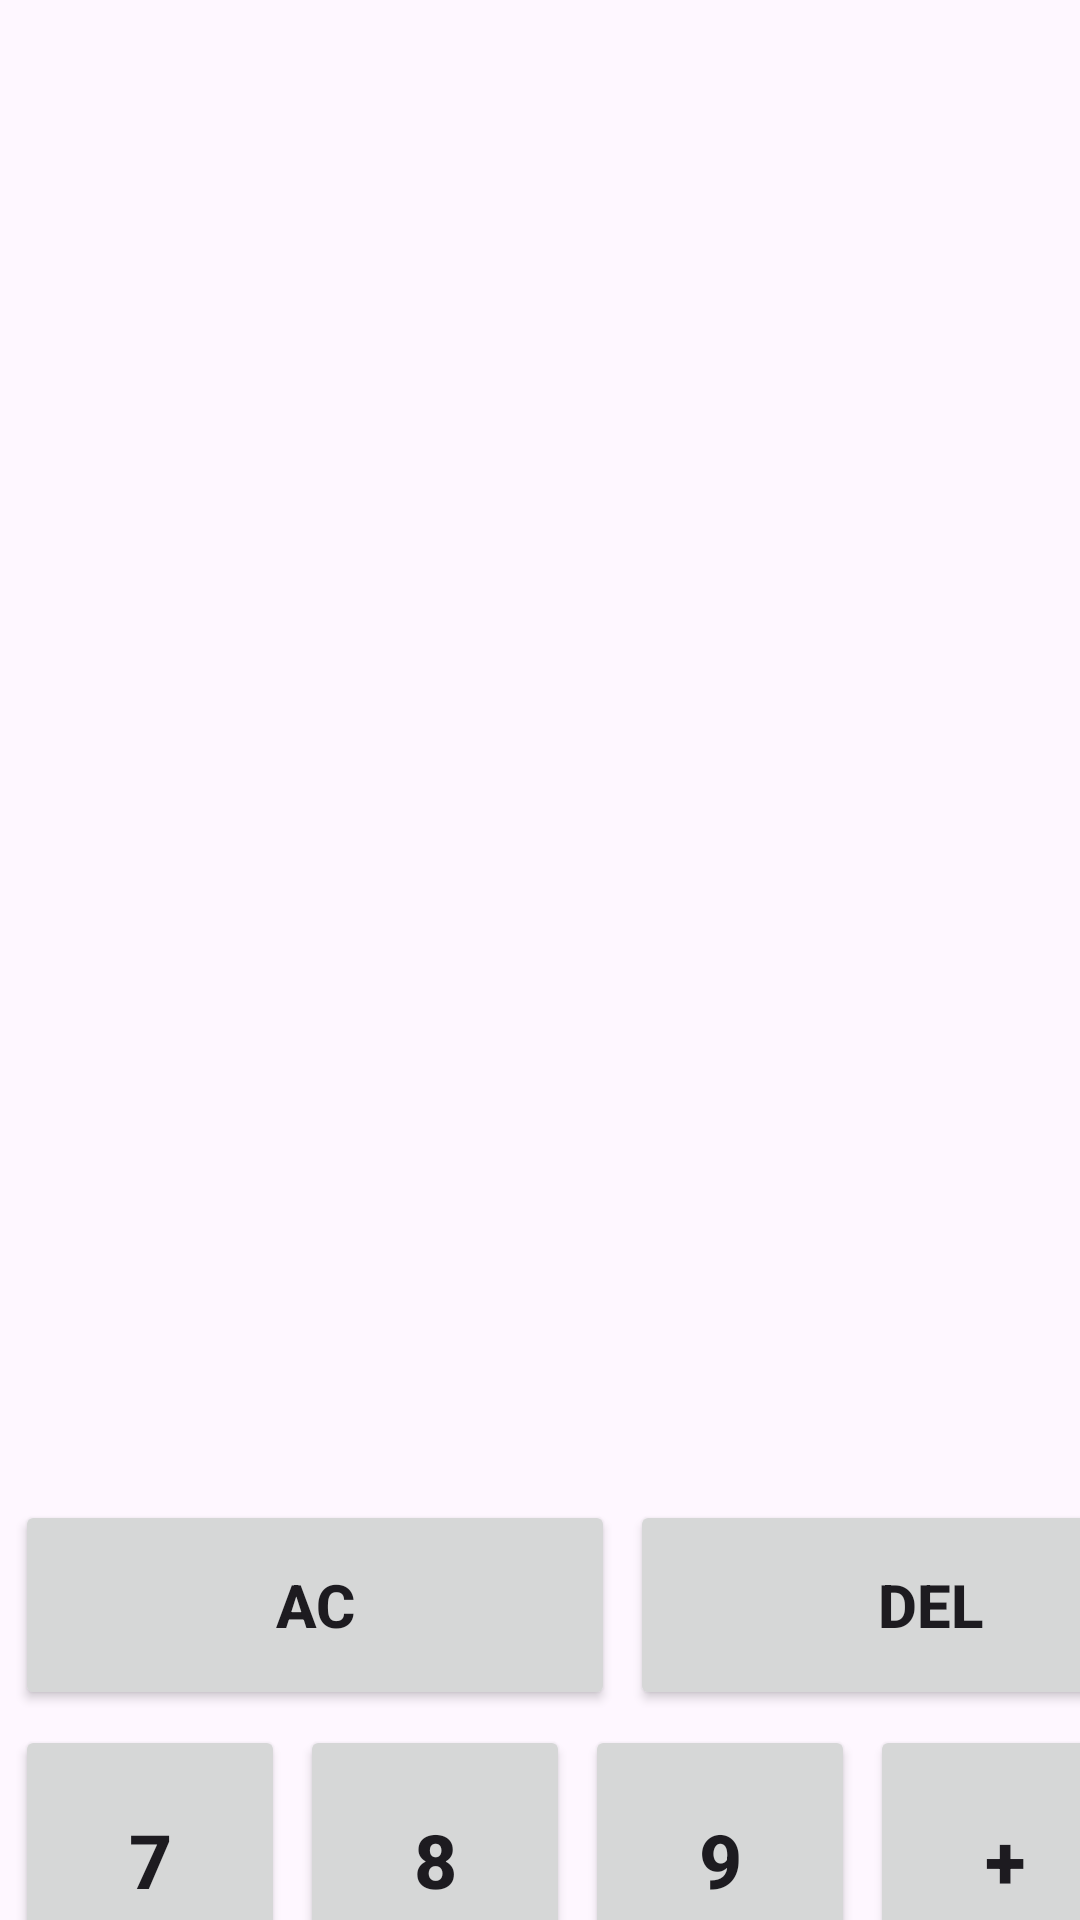

Android layout source for this screen:
<!-- AndroidManifest.xml: application theme Theme.Firstapp -->
<!-- res/layout/activity_calculator.xml -->
<?xml version="1.0" encoding="utf-8"?>
<androidx.constraintlayout.widget.ConstraintLayout xmlns:android="http://schemas.android.com/apk/res/android"
xmlns:app="http://schemas.android.com/apk/res-auto"
xmlns:tools="http://schemas.android.com/tools"
android:id="@+id/main"
android:layout_width="match_parent"
android:layout_height="match_parent"
tools:context=".calculator">

<TextView
    android:layout_width="match_parent"
    android:layout_height="95dp"
    android:id="@+id/calculation"
    android:layout_marginTop="5dp"
    android:textAlignment="textEnd"
    android:textStyle="bold"
    android:textSize="30dp"
    app:layout_constraintLeft_toLeftOf="parent"
    app:layout_constraintRight_toRightOf="parent"
    app:layout_constraintTop_toTopOf="parent"
    android:layout_marginBottom="109dp"
    android:layout_marginVertical="300dp"
    />

<TextView
    android:layout_width="match_parent"
    android:layout_height="95dp"
    android:id="@+id/result"
    android:layout_margin="5dp"
    android:textSize="40dp"
    android:textAlignment="textEnd"
    android:textStyle="bold"
    app:layout_constraintLeft_toLeftOf="parent"
    app:layout_constraintRight_toRightOf="parent"
    app:layout_constraintTop_toBottomOf="@+id/calculation"
    />

<Button
    android:layout_width="200dp"
    android:layout_height="70dp"
    app:layout_constraintTop_toBottomOf="@+id/result"
    android:id="@+id/clear"
    android:layout_margin="5dp"
    android:textStyle="bold"
    android:textSize="20dp"
    app:layout_constraintLeft_toLeftOf="parent"
    android:text="AC"

    />
    <Button
        android:layout_width="200dp"
        android:layout_height="70dp"
        android:id="@+id/del"
        app:layout_constraintTop_toBottomOf="@+id/result"
        android:layout_margin="5dp"
        android:textSize="20dp"
        android:textStyle="bold"
        app:layout_constraintLeft_toRightOf="@+id/clear"
        android:text="Del"

        />
    <Button
        android:layout_width="90dp"
        android:layout_height="90dp"
        app:layout_constraintTop_toBottomOf="@+id/clear"
        android:id="@+id/btn7"
        android:layout_margin="5dp"
        android:textStyle="bold"
        android:textSize="25dp"
        app:layout_constraintLeft_toLeftOf="parent"
        android:text="7"

        />
    <Button
        android:layout_width="90dp"
        android:layout_height="90dp"
        app:layout_constraintTop_toBottomOf="@+id/clear"
        android:id="@+id/btn8"
        android:layout_margin="5dp"
        android:textStyle="bold"
        android:textSize="25dp"
        app:layout_constraintLeft_toRightOf="@id/btn7"
        android:text="8"

        />
    <Button
        android:layout_width="90dp"
        android:layout_height="90dp"
        app:layout_constraintTop_toBottomOf="@+id/clear"
        android:id="@+id/btn9"
        android:layout_margin="5dp"
        android:textStyle="bold"
        android:textSize="25dp"
        app:layout_constraintLeft_toRightOf="@id/btn8"
        android:text="9"

        />
    <Button
        android:layout_width="90dp"
        android:layout_height="90dp"
        app:layout_constraintTop_toBottomOf="@+id/clear"
        android:id="@+id/btnplus"
        android:layout_margin="5dp"
        android:textStyle="bold"
        android:textSize="25dp"
        app:layout_constraintLeft_toRightOf="@id/btn9"
        android:text="+"

        />

    <Button
        android:layout_width="90dp"
        android:layout_height="90dp"
        app:layout_constraintTop_toBottomOf="@+id/btn7"
        android:id="@+id/btn4"
        android:layout_margin="5dp"
        android:textStyle="bold"
        android:textSize="25dp"
        app:layout_constraintLeft_toLeftOf="parent"
        android:text="4"

        />
    <Button
        android:layout_width="90dp"
        android:layout_height="90dp"
        app:layout_constraintTop_toBottomOf="@+id/btn8"
        android:id="@+id/btn5"
        android:layout_margin="5dp"
        android:textStyle="bold"
        android:textSize="25dp"
        app:layout_constraintLeft_toRightOf="@id/btn4"
        android:text="5"

        />
    <Button
        android:layout_width="90dp"
        android:layout_height="90dp"
        app:layout_constraintTop_toBottomOf="@+id/btn9"
        android:id="@+id/btn6"
        android:layout_margin="5dp"
        android:textStyle="bold"
        android:textSize="25dp"
        app:layout_constraintLeft_toRightOf="@id/btn5"
        android:text="6"

        />
    <Button
        android:layout_width="90dp"
        android:layout_height="90dp"
        app:layout_constraintTop_toBottomOf="@+id/btnplus"
        android:id="@+id/btnminus"
        android:layout_margin="5dp"
        android:textStyle="bold"
        android:textSize="25dp"
        app:layout_constraintLeft_toRightOf="@id/btn6"
        android:text="-"

        />
    <Button
        android:layout_width="90dp"
        android:layout_height="90dp"
        app:layout_constraintTop_toBottomOf="@+id/btn4"
        android:id="@+id/btn1"
        android:layout_margin="5dp"
        android:textStyle="bold"
        android:textSize="25dp"
        app:layout_constraintLeft_toLeftOf="parent"
        android:text="1"

        />
    <Button
        android:layout_width="90dp"
        android:layout_height="90dp"
        app:layout_constraintTop_toBottomOf="@+id/btn5"
        android:id="@+id/btn2"
        android:layout_margin="5dp"
        android:textStyle="bold"
        android:textSize="25dp"
        app:layout_constraintLeft_toRightOf="@id/btn1"
        android:text="2"

        />
    <Button
        android:layout_width="90dp"
        android:layout_height="90dp"
        app:layout_constraintTop_toBottomOf="@+id/btn6"
        android:id="@+id/btn3"
        android:layout_margin="5dp"
        android:textStyle="bold"
        android:textSize="25dp"
        app:layout_constraintLeft_toRightOf="@id/btn2"
        android:text="3"

        />
    <Button
        android:layout_width="90dp"
        android:layout_height="90dp"
        app:layout_constraintTop_toBottomOf="@+id/btnminus"
        android:id="@+id/btnmulty"
        android:layout_margin="5dp"
        android:textStyle="bold"
        android:textSize="25dp"
        app:layout_constraintLeft_toRightOf="@id/btn6"
        android:text="*"

        />
    <Button
        android:layout_width="90dp"
        android:layout_height="90dp"
        app:layout_constraintTop_toBottomOf="@+id/btn1"
        android:id="@+id/btndot"
        android:layout_margin="5dp"
        android:textStyle="bold"
        android:textSize="25dp"
        app:layout_constraintLeft_toLeftOf="parent"
        android:text="."

        />
    <Button
        android:layout_width="90dp"
        android:layout_height="90dp"
        app:layout_constraintTop_toBottomOf="@+id/btn2"
        android:id="@+id/btn0"
        android:layout_margin="5dp"
        android:textStyle="bold"
        android:textSize="25dp"
        app:layout_constraintLeft_toRightOf="@id/btndot"
        android:text="0"

        />
    <Button
        android:layout_width="90dp"
        android:layout_height="90dp"
        app:layout_constraintTop_toBottomOf="@+id/btn3"
        android:id="@+id/btnequal"
        android:layout_margin="5dp"
        android:textStyle="bold"
        android:textSize="25dp"
        app:layout_constraintLeft_toRightOf="@id/btn0"
        android:backgroundTint="@color/coral"
        android:text="="

        />
    <Button
        android:layout_width="90dp"
        android:layout_height="90dp"
        app:layout_constraintTop_toBottomOf="@+id/btnmulty"
        android:id="@+id/btndiv"
        android:layout_margin="5dp"
        android:textStyle="bold"
        android:textSize="25dp"
        app:layout_constraintLeft_toRightOf="@id/btn3"
        android:text="/"

        />

</androidx.constraintlayout.widget.ConstraintLayout>
<!-- resources referenced by this layout -->
<resources>
  <color name="coral">#ff7f50</color>
  <style name="Theme.Firstapp" parent="Base.Theme.Firstapp" />
  <style name="Base.Theme.Firstapp" parent="Theme.Material3.DayNight.NoActionBar">
          
          
      </style>
</resources>
